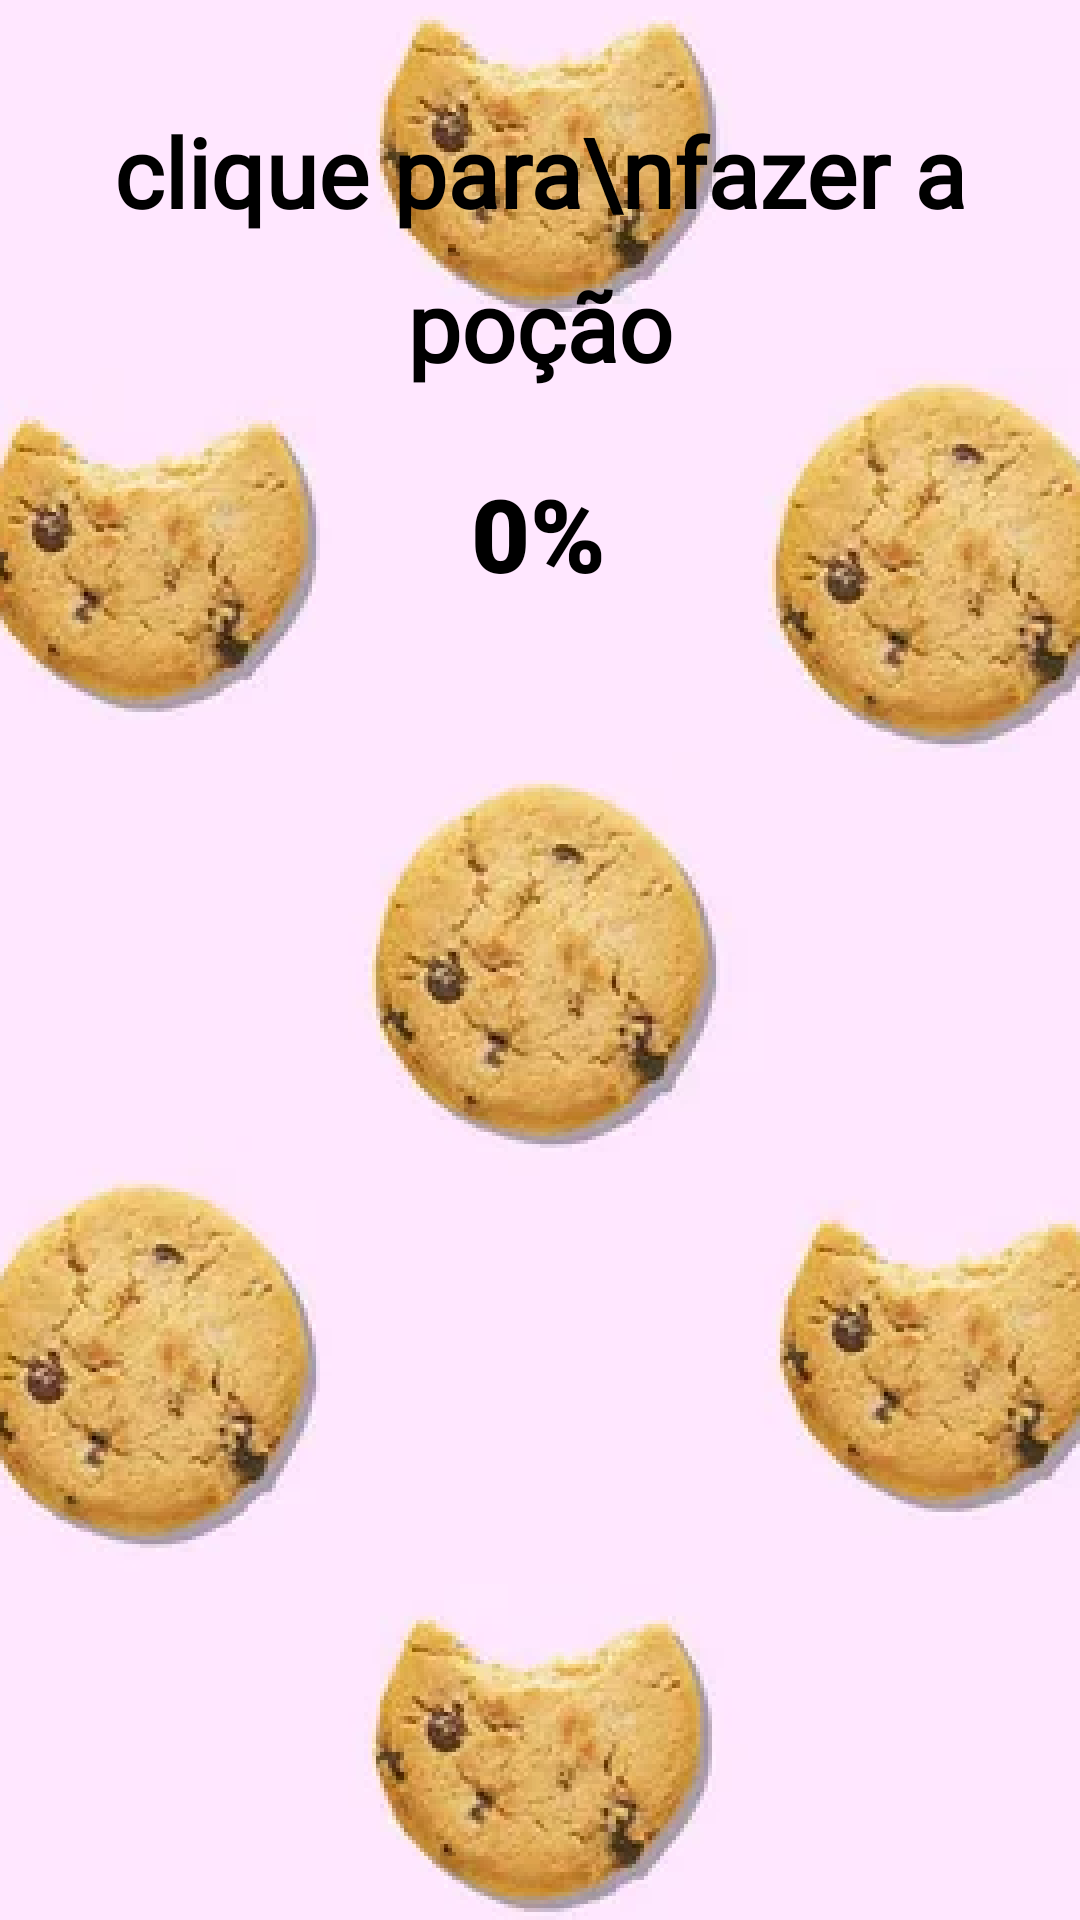

Layout XML and referenced resources for this Android screen:
<!-- AndroidManifest.xml: application theme Base.Theme.WizardsPotionShop -->
<!-- res/layout/tela_clicker.xml -->
<?xml version="1.0" encoding="utf-8"?>
<androidx.constraintlayout.widget.ConstraintLayout xmlns:android="http://schemas.android.com/apk/res/android"
    xmlns:app="http://schemas.android.com/apk/res-auto"
    xmlns:tools="http://schemas.android.com/tools"
    android:layout_width="match_parent"
    android:layout_height="match_parent">

    <ImageView
        android:id="@+id/imageView2"
        android:layout_width="wrap_content"
        android:layout_height="wrap_content"
        android:scaleType="centerCrop"
        android:src="@drawable/background_clicker"
        app:layout_constraintBottom_toBottomOf="parent"
        app:layout_constraintEnd_toEndOf="parent"
        app:layout_constraintStart_toStartOf="parent"
        app:layout_constraintTop_toTopOf="parent" />

    <TextView
        android:id="@+id/txtVez"
        android:layout_width="wrap_content"
        android:layout_height="wrap_content"
        android:layout_marginTop="40dp"
        android:fontFamily="@font/doublebass_regular_trial"
        android:gravity="center_horizontal|top"
        android:includeFontPadding="false"
        android:lineHeight="51.2dp"
        android:text="clique para\nfazer a poção"
        android:textColor="#FF000000"
        android:textSize="32dp"
        android:textStyle="bold"
        app:layout_constraintEnd_toEndOf="parent"
        app:layout_constraintStart_toStartOf="parent"
        app:layout_constraintTop_toTopOf="parent" />

    <ImageButton
        android:id="@+id/btn_porco_clicker"
        android:layout_width="250dp"
        android:layout_height="312dp"
        android:backgroundTint="#00FFFFFF"
        android:scaleX="1.5"
        android:scaleY="1.5"
        app:layout_constraintBottom_toBottomOf="@+id/imageView2"
        app:layout_constraintEnd_toEndOf="parent"
        app:layout_constraintStart_toStartOf="@+id/imageView2"
        app:layout_constraintTop_toTopOf="parent"
        app:srcCompat="@drawable/splash_image_fca_bbe_da_e_aedead" />

    <TextView
        android:id="@+id/txt_porcentagem"
        android:layout_width="90dp"
        android:layout_height="44dp"
        android:fontFamily="sans-serif-black"
        android:text="0%"
        android:textAlignment="center"
        android:textColor="#000000"
        android:textSize="34sp"
        android:typeface="normal"
        app:layout_constraintBottom_toBottomOf="@+id/imageView2"
        app:layout_constraintEnd_toEndOf="parent"
        app:layout_constraintHorizontal_bias="0.498"
        app:layout_constraintStart_toStartOf="parent"
        app:layout_constraintTop_toBottomOf="@+id/txtVez"
        app:layout_constraintVertical_bias="0.056" />

</androidx.constraintlayout.widget.ConstraintLayout>
<!-- resources referenced by this layout -->
<resources>
  <!-- drawable background_clicker: png bitmap (drawable, 218945 bytes) -->
  <style name="Base.Theme.WizardsPotionShop" parent="Theme.Material3.DayNight.NoActionBar">
          
          
      </style>
</resources>
